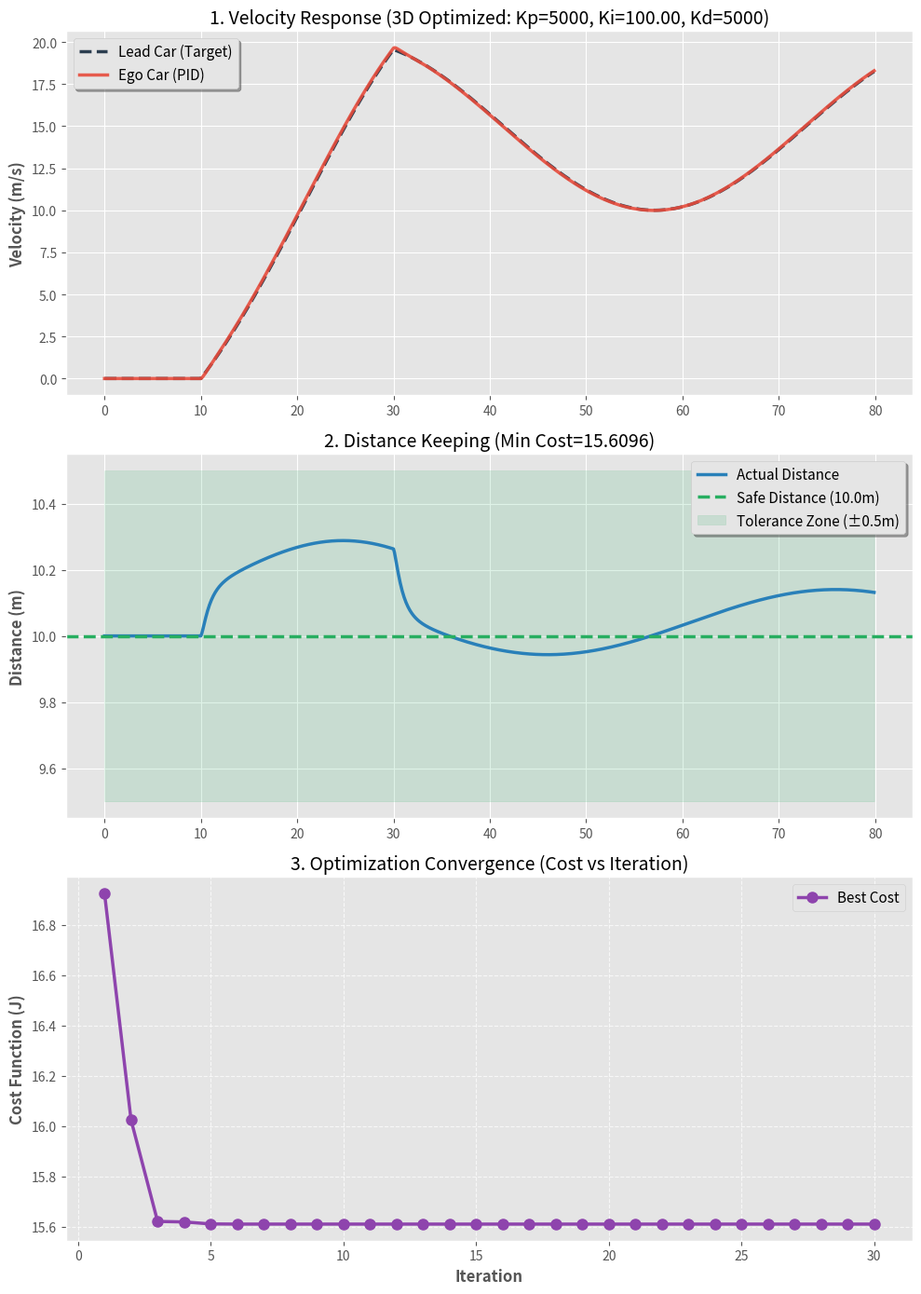

The matplotlib source for this figure: (Note: this script raises an exception after producing the figure.)
import random
import math
import matplotlib.pyplot as plt
import numpy as np

# 6.1 3D Optimization: PID Controller Tuning
# Problem: Optimize Kp, Ki, Kd for ACC (Adaptive Cruise Control)
# Exact same scenario as 4.8 (Stop-and-Go) but with full PID

# Constants
m = 1000.0   # Mass (kg)
b = 50.0     # Drag (N*s/m)
dt = 0.1     # Time step (s)
T_sim = 80.0 # Time (s)
SAFE_DIST = 10.0

def get_lead_velocity(t):
    if t < 10: return 0.0
    # Stop-and-Go Profile (same as gwo_pid_cruise.py)
    t_run = t - 10.0
    ramp_factor = min(1.0, t_run / 20.0) 
    base_v = 15.0 * ramp_factor 
    variation = 5.0 * ramp_factor * math.sin(0.1 * t_run)
    return base_v + variation

def simulate_system(K):
    # K = [Kp, Ki, Kd]
    Kp, Ki, Kd = K[0], K[1], K[2]
    
    x_lead = 10.0
    x_ego = 0.0
    v_ego = 0.0
    
    integral_error = 0.0
    prev_error = 0.0
    
    iae = 0.0
    effort = 0.0
    
    history = {'t': [], 'error': [], 'v_lead': [], 'v_ego': [], 'dist': []}

    for t in np.arange(0, T_sim, dt):
        v_lead = get_lead_velocity(t)
        x_lead += v_lead * dt
        
        actual_dist = x_lead - x_ego
        error = actual_dist - SAFE_DIST
        
        # PID Logic
        integral_error += error * dt
        derivative_error = (error - prev_error) / dt
        
        # Force Constraint (Engine/Brake limit)
        input_force = (Kp * error) + (Ki * integral_error) + (Kd * derivative_error)
        input_force = max(-5000, min(5000, input_force))
        
        # Cost Calculation
        iae += abs(error) * dt
        effort += (input_force**2) * dt
        
        # Plant Dynamics (Car)
        acc_ego = (input_force - b * v_ego) / m
        v_ego += acc_ego * dt
        if v_ego < 0: v_ego = 0
        x_ego += v_ego * dt
        
        prev_error = error
        
        history['t'].append(t)
        history['error'].append(error)
        history['v_lead'].append(v_lead)
        history['v_ego'].append(v_ego)
        history['dist'].append(actual_dist)
        
    return iae, effort, history

def objective_function(K):
    # Search Space Constraints check
    if any(k < 0 for k in K): return float('inf')
    
    iae, effort, _ = simulate_system(K)
    
    # Cost Function: Minimize Error + Control Effort
    # Same as 5.2
    w_error = 1.0
    w_effort = 1e-7 
    return (w_error * iae) + (w_effort * effort)

def gwo_pid_3d(search_agents_no, max_iter, lb, ub):
    dim = 3 # 3D Problem
    positions = np.random.uniform(lb, ub, (search_agents_no, dim))
    
    alpha_pos = np.zeros(dim); alpha_score = float('inf')
    beta_pos = np.zeros(dim); beta_score = float('inf')
    delta_pos = np.zeros(dim); delta_score = float('inf')
    
    print(f"Optimizing PID (Kp, Ki, Kd)...")
    
    curve = []
    
    for t in range(max_iter):
        a = 2 - t * (2 / max_iter)
        for i in range(search_agents_no):
            positions[i] = np.clip(positions[i], lb, ub)
            fitness = objective_function(positions[i])
            
            if fitness < alpha_score: alpha_score = fitness; alpha_pos = positions[i].copy()
            elif fitness < beta_score: beta_score = fitness; beta_pos = positions[i].copy()
            elif fitness < delta_score: delta_score = fitness; delta_pos = positions[i].copy()
            
        curve.append(alpha_score)
        
        # Update
        for i in range(search_agents_no):
            for j in range(dim):
                r1=random.random(); r2=random.random(); A1=2*a*r1-a; C1=2*r2
                D_alpha=abs(C1*alpha_pos[j]-positions[i, j]); X1=alpha_pos[j]-A1*D_alpha
                r1=random.random(); r2=random.random(); A2=2*a*r1-a; C2=2*r2
                D_beta=abs(C1*beta_pos[j]-positions[i, j]); X2=beta_pos[j]-A2*D_beta
                r1=random.random(); r2=random.random(); A3=2*a*r1-a; C3=2*r2
                D_delta=abs(C1*delta_pos[j]-positions[i, j]); X3=delta_pos[j]-A3*D_delta
                positions[i, j] = (X1 + X2 + X3) / 3
                
    return alpha_pos, alpha_score, curve

if __name__ == "__main__":
    # Challenge: Tune 3 parameters
    lb = [100, 0.1, 0.1]     # Lower bounds
    ub = [5000, 100, 5000]   # Upper bounds (Kd can be large)
    
    best_K, min_cost, curve = gwo_pid_3d(30, 30, lb, ub) # 30 agents, 30 iter
    
    print(f"\n--- Optimization Result (3D PID) ---")
    print(f"Kp: {best_K[0]:.2f}")
    print(f"Ki: {best_K[1]:.4f}")
    print(f"Kd: {best_K[2]:.2f}")
    print(f"Minimum Cost: {min_cost:.4f}")
    
    # Simulate Best & Comparison
    # Compare with P-Only (Kp=2000) from 4.8 (approx)
    _, _, hist_base = simulate_system([2000, 0, 0])
    _, _, hist_opt = simulate_system(best_K)
    
    # Plotting (3 Vertical Subplots with improved aesthetics)
    try:
        plt.style.use('seaborn-whitegrid')
    except:
        plt.style.use('ggplot')

    fig, (ax1, ax2, ax3) = plt.subplots(3, 1, figsize=(10, 14), sharex=False)
    
    # 1. Velocity Tracking
    ax1.plot(hist_opt['t'], hist_opt['v_lead'], color='#2c3e50', linestyle='--', linewidth=2.5, label='Lead Car (Target)')
    ax1.plot(hist_opt['t'], hist_opt['v_ego'], color='#e74c3c', linewidth=2.5, alpha=0.9, label='Ego Car (PID)')
    ax1.set_ylabel('Velocity (m/s)', fontsize=12, fontweight='bold')
    ax1.set_title(f'1. Velocity Response (3D Optimized: Kp={best_K[0]:.0f}, Ki={best_K[1]:.2f}, Kd={best_K[2]:.0f})', fontsize=14)
    ax1.legend(loc='upper left', frameon=True, shadow=True, fontsize=11)
    ax1.tick_params(axis='both', which='major', labelsize=10)
    
    # 2. Distance Tracking
    ax2.plot(hist_opt['t'], hist_opt['dist'], color='#2980b9', linewidth=2.5, label='Actual Distance')
    ax2.axhline(y=SAFE_DIST, color='#27ae60', linestyle='--', linewidth=2.5, label=f'Safe Distance ({SAFE_DIST}m)')
    # Add shaded region for "Good" zone (+- 0.5m)
    ax2.fill_between(hist_opt['t'], SAFE_DIST-0.5, SAFE_DIST+0.5, color='#27ae60', alpha=0.15, label='Tolerance Zone (±0.5m)')
    
    ax2.set_ylabel('Distance (m)', fontsize=12, fontweight='bold')
    ax2.set_title(f'2. Distance Keeping (Min Cost={min_cost:.4f})', fontsize=14)
    ax2.legend(loc='upper right', frameon=True, shadow=True, fontsize=11)
    ax2.tick_params(axis='both', which='major', labelsize=10)
    
    # 3. Convergence Curve
    iterations = range(1, len(curve)+1)
    ax3.plot(iterations, curve, marker='o', color='#8e44ad', linewidth=2.5, markersize=8, label='Best Cost')
    ax3.set_title('3. Optimization Convergence (Cost vs Iteration)', fontsize=14)
    ax3.set_xlabel('Iteration', fontsize=12, fontweight='bold')
    ax3.set_ylabel('Cost Function (J)', fontsize=12, fontweight='bold')
    ax3.grid(True, linestyle='--', alpha=0.7)
    ax3.legend(loc='upper right', fontsize=11)
    ax3.tick_params(axis='both', which='major', labelsize=10)
    
    plt.tight_layout()
    plt.savefig('pict/pid_3d_opt.png', dpi=300) # Higher DPI for clarity
    print("Plot saved to pict/pid_3d_opt.png")
